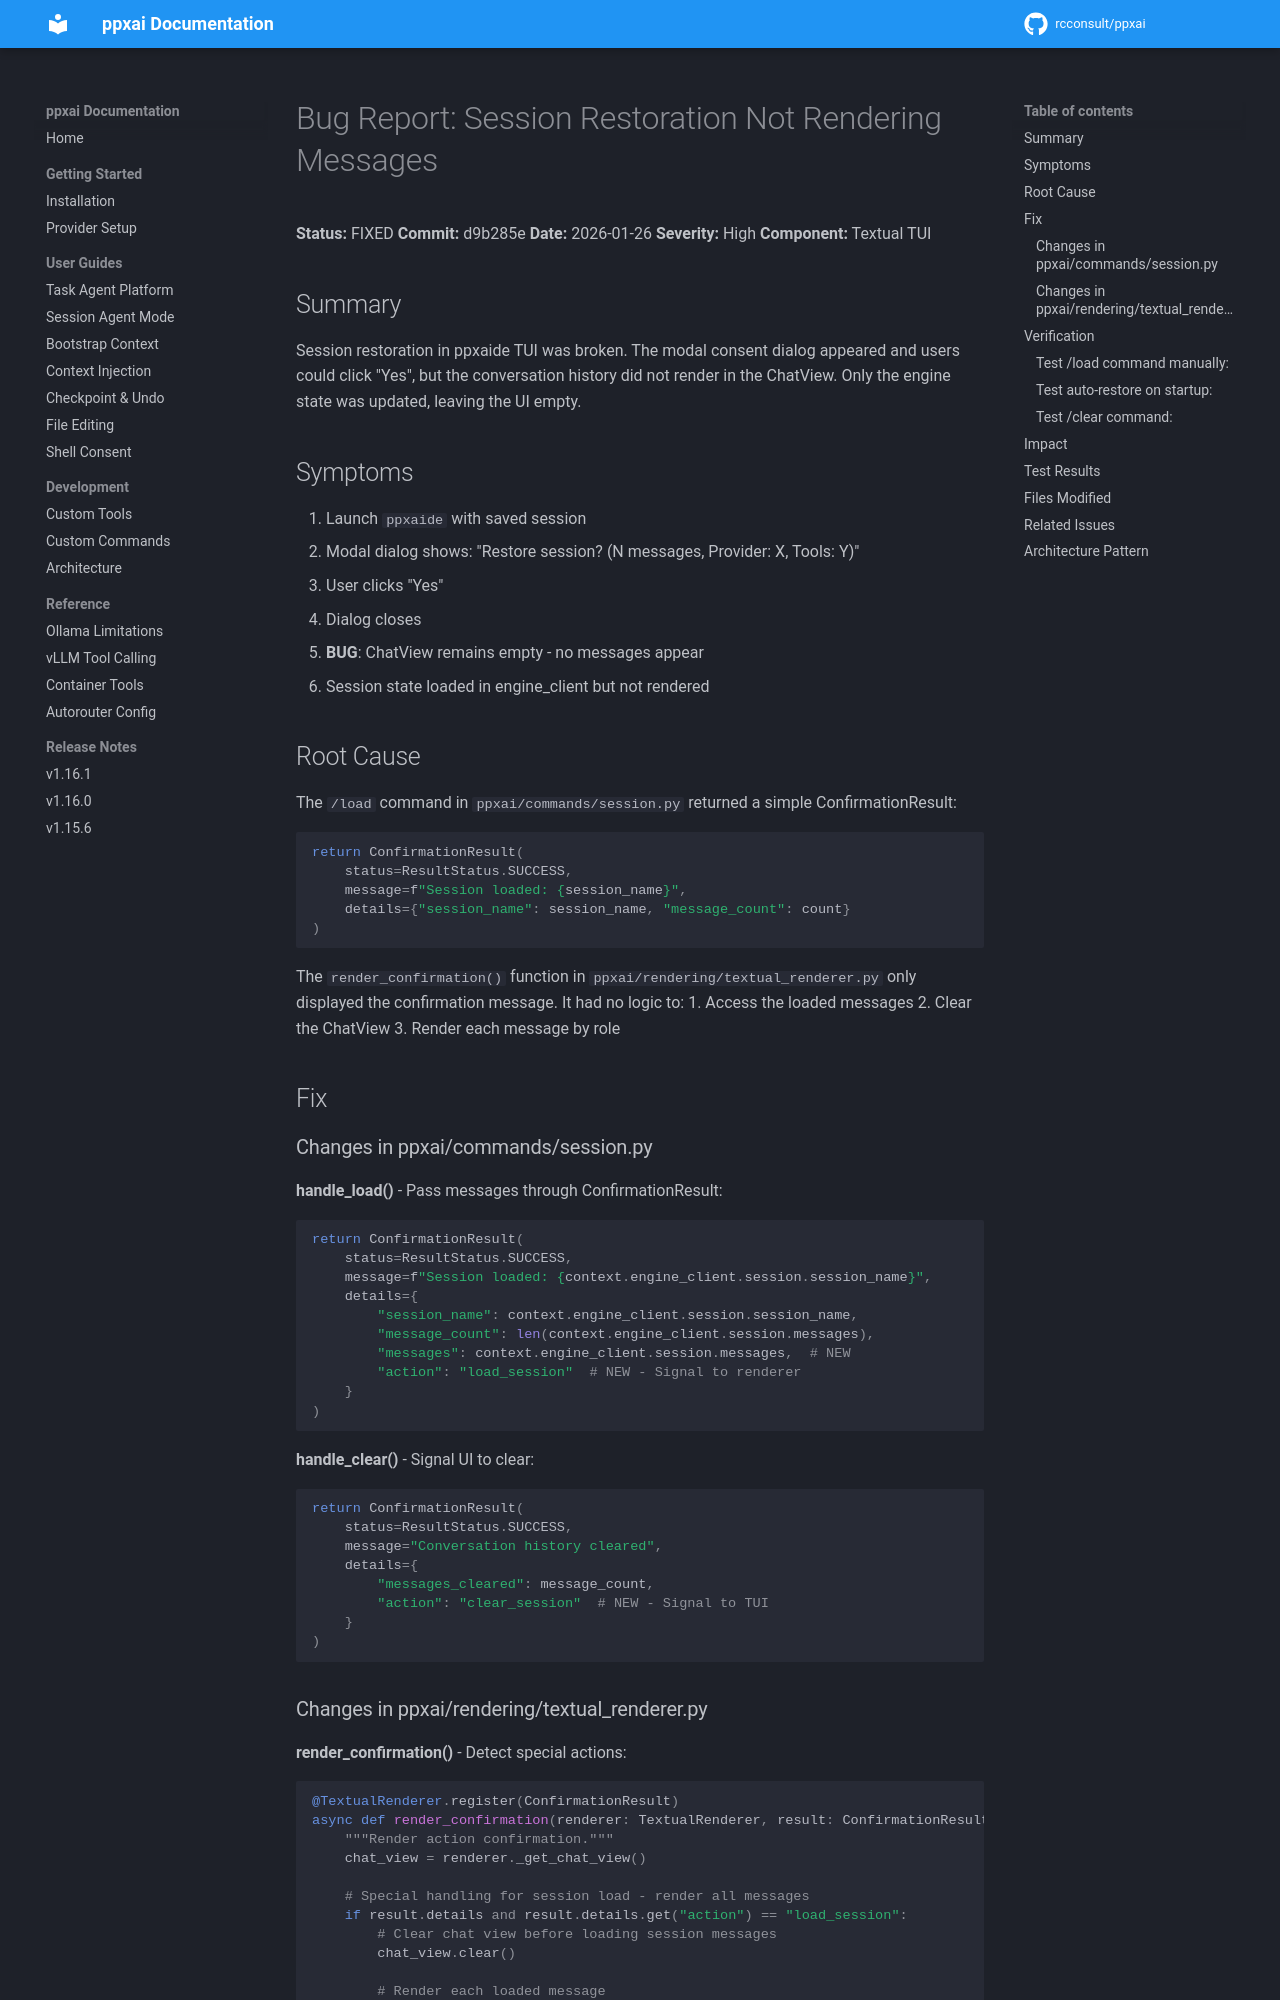

repository: rcconsult/ppxai · page: 1.19.4/archive/v1.15.1-completed/bugfix-session-restoration/index.html · generator: mkdocs

# Bug Report: Session Restoration Not Rendering Messages

**Status:** FIXED
**Commit:** d9b285e
**Date:** 2026-01-26
**Severity:** High
**Component:** Textual TUI

## Summary

Session restoration in ppxaide TUI was broken. The modal consent dialog appeared and users could click "Yes", but the conversation history did not render in the ChatView. Only the engine state was updated, leaving the UI empty.

## Symptoms

1. Launch `ppxaide` with saved session
2. Modal dialog shows: "Restore session? (N messages, Provider: X, Tools: Y)"
3. User clicks "Yes"
4. Dialog closes
5. **BUG**: ChatView remains empty - no messages appear
6. Session state loaded in engine_client but not rendered

## Root Cause

The `/load` command in `ppxai/commands/session.py` returned a simple ConfirmationResult:

```python
return ConfirmationResult(
    status=ResultStatus.SUCCESS,
    message=f"Session loaded: {session_name}",
    details={"session_name": session_name, "message_count": count}
)
```

The `render_confirmation()` function in `ppxai/rendering/textual_renderer.py` only displayed the confirmation message. It had no logic to:
1. Access the loaded messages
2. Clear the ChatView
3. Render each message by role

## Fix

### Changes in ppxai/commands/session.py

**handle_load()** - Pass messages through ConfirmationResult:
```python
return ConfirmationResult(
    status=ResultStatus.SUCCESS,
    message=f"Session loaded: {context.engine_client.session.session_name}",
    details={
        "session_name": context.engine_client.session.session_name,
        "message_count": len(context.engine_client.session.messages),
        "messages": context.engine_client.session.messages,  # NEW
        "action": "load_session"  # NEW - Signal to renderer
    }
)
```

**handle_clear()** - Signal UI to clear:
```python
return ConfirmationResult(
    status=ResultStatus.SUCCESS,
    message="Conversation history cleared",
    details={
        "messages_cleared": message_count,
        "action": "clear_session"  # NEW - Signal to TUI
    }
)
```
